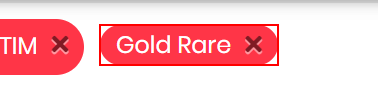
Workflow: UnitTest_Futbin11_FilterPlayers

Step 1: find the link 'Gold Rare' in window 'FIFA 22 Players - Ultimate Team Ratings | FUTBIN' (msedge.exe)
